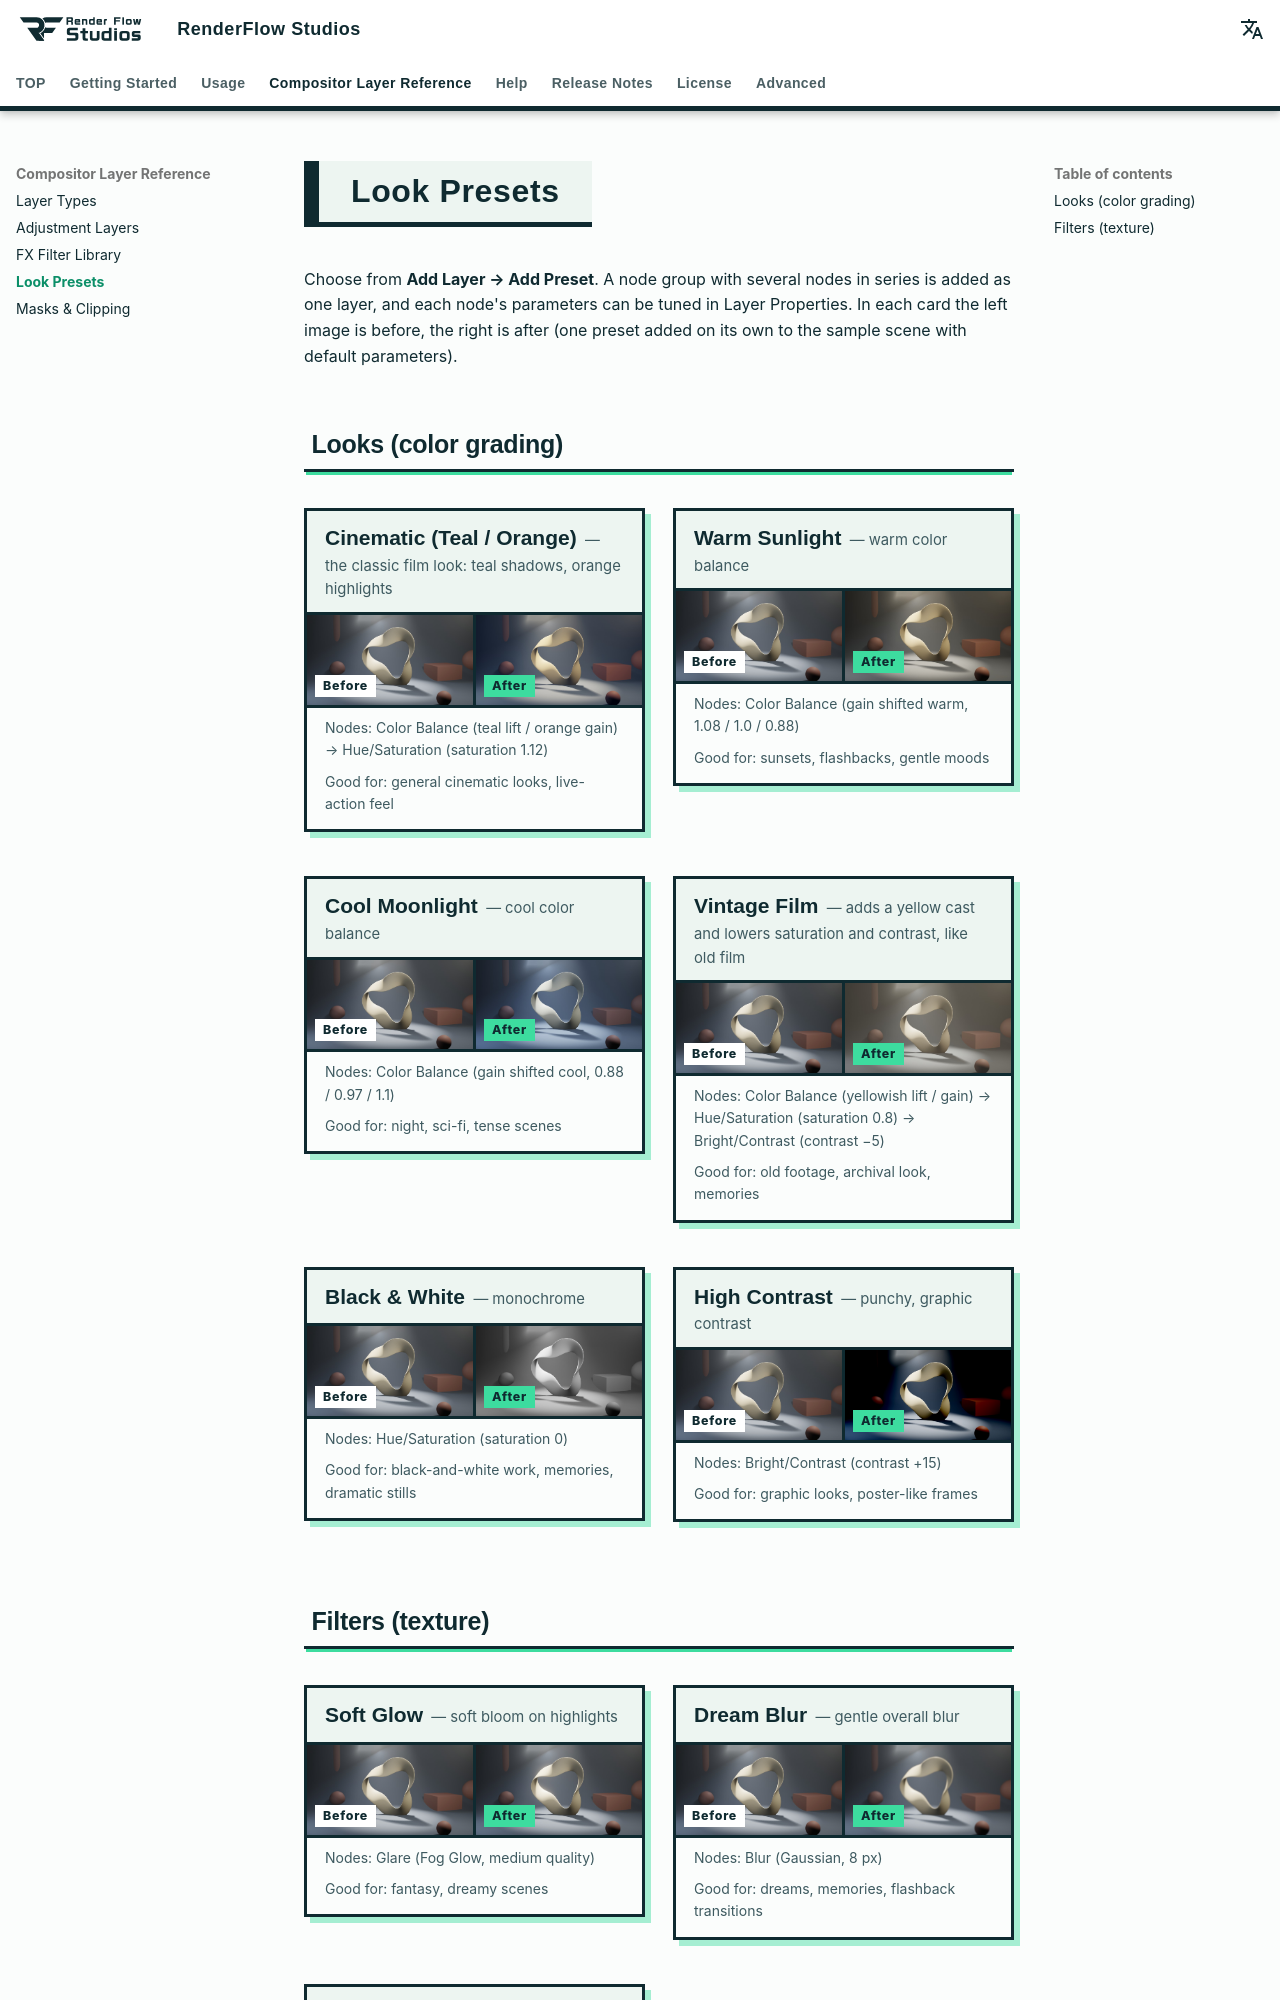

repository: nekonote-kobo/renderflow-studios · page: en/look_presets.html · generator: mkdocs

# Look Presets

Choose from **Add Layer → Add Preset**. A node group with several nodes in series is added as one layer, and each node's parameters can be tuned in Layer Properties. In each card the left image is before, the right is after (one preset added on its own to the sample scene with default parameters).

## Looks (color grading)

<div class="fx-grid" markdown>

<div class="fx-card" markdown>
<div class="fx-title"><b>Cinematic (Teal / Orange)</b> — the classic film look: teal shadows, orange highlights</div>
<div class="fx-pair" markdown>
<figure markdown="span">
![Before](../assets/compare/before.jpg)
<figcaption>Before</figcaption>
</figure>
<figure markdown="span">
![Cinematic (Teal / Orange)](../assets/compare/look_cinematic.jpg)
<figcaption>After</figcaption>
</figure>
</div>
<div class="fx-params">Nodes: Color Balance (teal lift / orange gain) → Hue/Saturation (saturation 1.12)</div>
<div class="fx-params">Good for: general cinematic looks, live-action feel</div>
</div>

<div class="fx-card" markdown>
<div class="fx-title"><b>Warm Sunlight</b> — warm color balance</div>
<div class="fx-pair" markdown>
<figure markdown="span">
![Before](../assets/compare/before.jpg)
<figcaption>Before</figcaption>
</figure>
<figure markdown="span">
![Warm Sunlight](../assets/compare/look_warm.jpg)
<figcaption>After</figcaption>
</figure>
</div>
<div class="fx-params">Nodes: Color Balance (gain shifted warm, 1.08 / 1.0 / 0.88)</div>
<div class="fx-params">Good for: sunsets, flashbacks, gentle moods</div>
</div>

<div class="fx-card" markdown>
<div class="fx-title"><b>Cool Moonlight</b> — cool color balance</div>
<div class="fx-pair" markdown>
<figure markdown="span">
![Before](../assets/compare/before.jpg)
<figcaption>Before</figcaption>
</figure>
<figure markdown="span">
![Cool Moonlight](../assets/compare/look_cool.jpg)
<figcaption>After</figcaption>
</figure>
</div>
<div class="fx-params">Nodes: Color Balance (gain shifted cool, 0.88 / 0.97 / 1.1)</div>
<div class="fx-params">Good for: night, sci-fi, tense scenes</div>
</div>

<div class="fx-card" markdown>
<div class="fx-title"><b>Vintage Film</b> — adds a yellow cast and lowers saturation and contrast, like old film</div>
<div class="fx-pair" markdown>
<figure markdown="span">
![Before](../assets/compare/before.jpg)
<figcaption>Before</figcaption>
</figure>
<figure markdown="span">
![Vintage Film](../assets/compare/look_vintage.jpg)
<figcaption>After</figcaption>
</figure>
</div>
<div class="fx-params">Nodes: Color Balance (yellowish lift / gain) → Hue/Saturation (saturation 0.8) → Bright/Contrast (contrast −5)</div>
<div class="fx-params">Good for: old footage, archival look, memories</div>
</div>

<div class="fx-card" markdown>
<div class="fx-title"><b>Black & White</b> — monochrome</div>
<div class="fx-pair" markdown>
<figure markdown="span">
![Before](../assets/compare/before.jpg)
<figcaption>Before</figcaption>
</figure>
<figure markdown="span">
![Black & White](../assets/compare/look_bw.jpg)
<figcaption>After</figcaption>
</figure>
</div>
<div class="fx-params">Nodes: Hue/Saturation (saturation 0)</div>
<div class="fx-params">Good for: black-and-white work, memories, dramatic stills</div>
</div>

<div class="fx-card" markdown>
<div class="fx-title"><b>High Contrast</b> — punchy, graphic contrast</div>
<div class="fx-pair" markdown>
<figure markdown="span">
![Before](../assets/compare/before.jpg)
<figcaption>Before</figcaption>
</figure>
<figure markdown="span">
![High Contrast](../assets/compare/look_hicontrast.jpg)
<figcaption>After</figcaption>
</figure>
</div>
<div class="fx-params">Nodes: Bright/Contrast (contrast +15)</div>
<div class="fx-params">Good for: graphic looks, poster-like frames</div>
</div>

</div>
